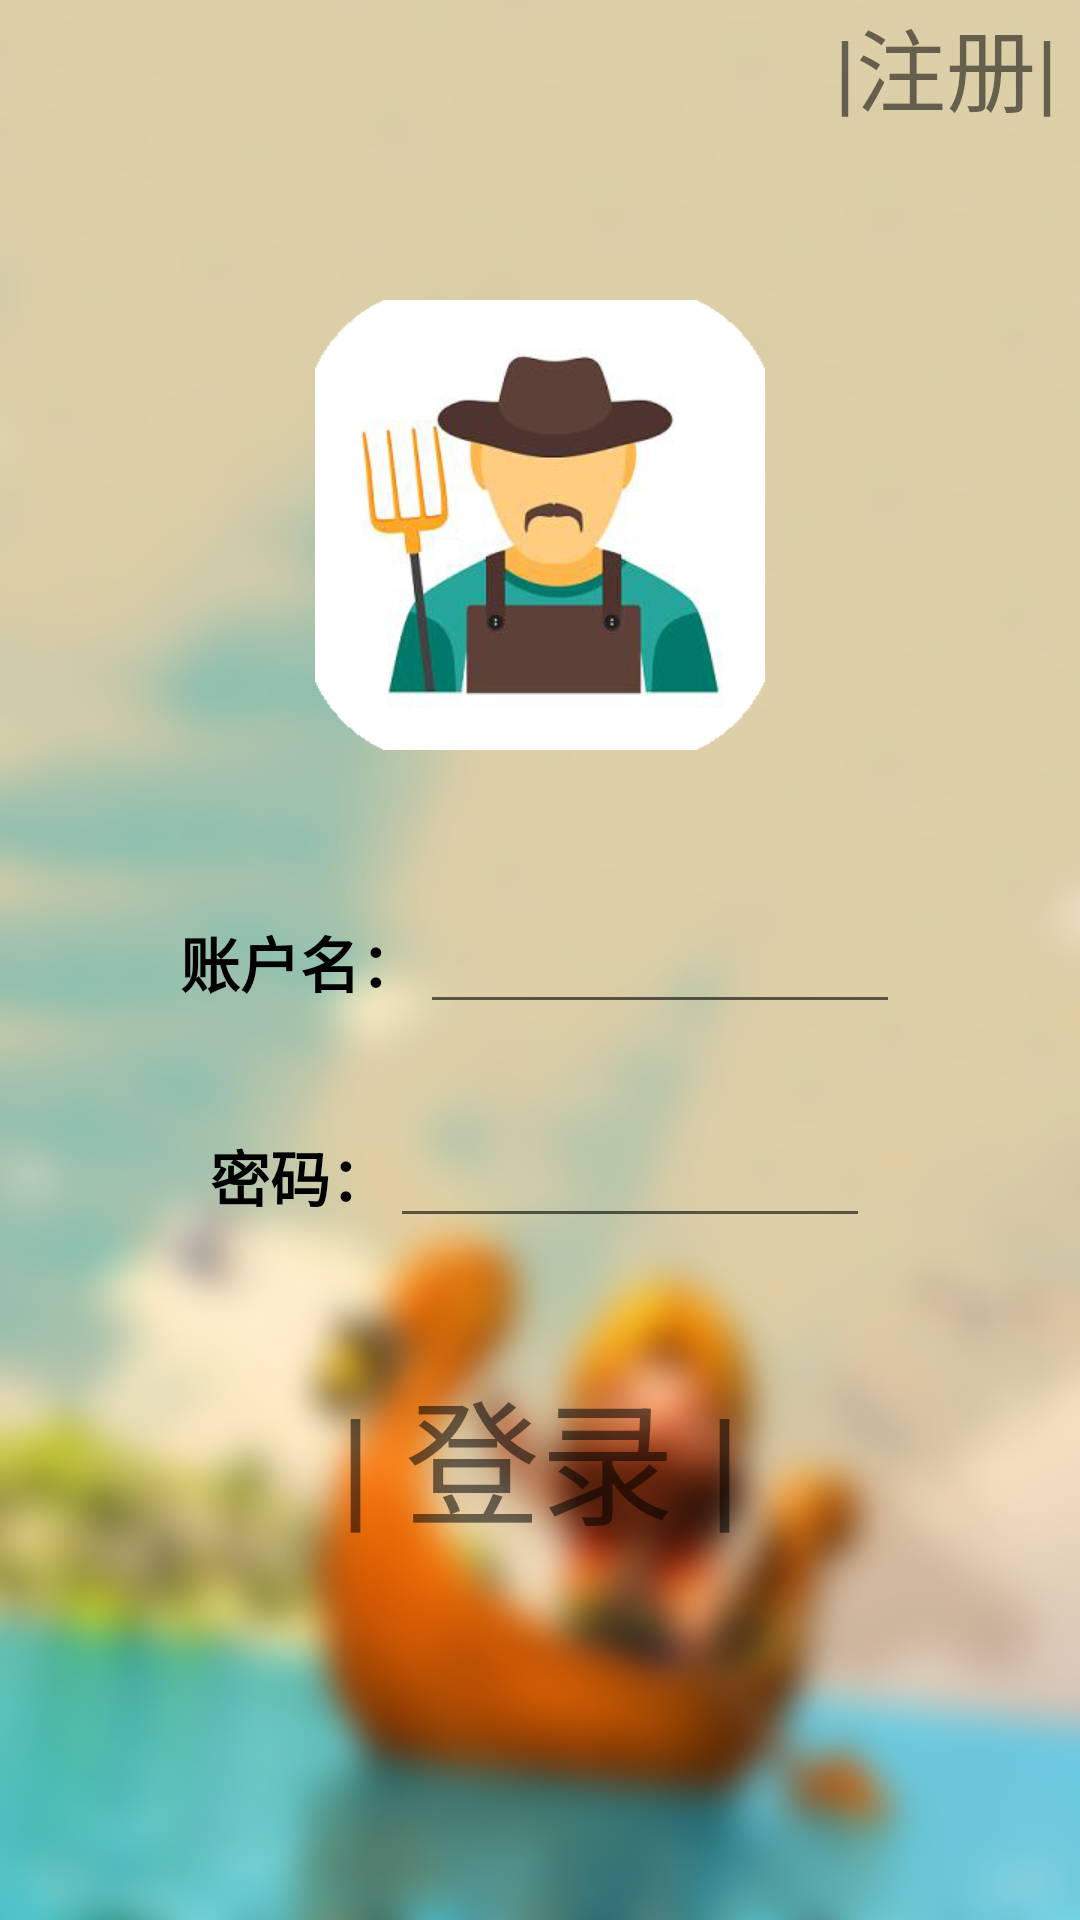

This screen was rendered from an Android layout file. Write that file and the resources it references.
<!-- AndroidManifest.xml: application theme Theme.DonDonQiang20 -->
<!-- res/layout/activity_login.xml -->
<?xml version="1.0" encoding="utf-8"?>
<LinearLayout xmlns:android="http://schemas.android.com/apk/res/android"
    xmlns:app="http://schemas.android.com/apk/res-auto"
    xmlns:tools="http://schemas.android.com/tools"
    android:layout_width="match_parent"
    android:layout_height="match_parent"
    android:background="@drawable/login_bg"
    android:orientation="vertical"
    tools:context=".LoginActivity">
    <TextView
        android:id="@+id/login_register"
        android:layout_width="match_parent"
        android:layout_height="100dp"
        android:textAlignment="viewEnd"
        android:text="|注册| "
        android:textSize="30sp"/>
    <ImageView
        android:layout_width="150dp"
        android:layout_height="150dp"
        android:layout_gravity="center"
        android:background="@drawable/login_logo"/>
    <TextView
        android:layout_width="match_parent"
        android:layout_height="50dp"/>
    <LinearLayout
        android:layout_width="match_parent"
        android:layout_height="wrap_content"
        android:orientation="vertical">
        <LinearLayout
            android:layout_width="match_parent"
            android:layout_height="wrap_content"
            android:orientation="horizontal"
            android:gravity="center_horizontal">

            <TextView
                android:layout_width="wrap_content"
                android:layout_height="wrap_content"
                android:text="@string/UserName"
                android:textStyle="bold"
                android:textSize="20sp"
                android:textColor="#000000"/>

            <EditText
                android:id="@+id/login_userName"
                android:layout_width="160dp"
                android:layout_height="wrap_content"
                android:text=""
                android:singleLine="true" />
        </LinearLayout>

        <LinearLayout
            android:layout_width="match_parent"
            android:layout_height="wrap_content"
            android:layout_marginTop="30dp"
            android:orientation="horizontal"
            android:gravity="center_horizontal">

            <TextView
                android:layout_width="wrap_content"
                android:layout_height="wrap_content"
                android:text="@string/UserPassword"
                android:textStyle="bold"
                android:textSize="20sp"
                android:textColor="#000000"/>

            <EditText
                android:id="@+id/login_password"
                android:layout_width="160dp"
                android:layout_height="wrap_content"
                android:text=""
                android:password="true"
                android:singleLine="true" />
        </LinearLayout>
    </LinearLayout>
    <TextView
        android:layout_width="match_parent"
        android:layout_height="40dp"/>

    <TextView
        android:id="@+id/login_login"
        android:layout_width="wrap_content"
        android:layout_height="wrap_content"
        android:text="| 登录 |"
        android:layout_gravity="center"
        android:textSize="45sp"/>

</LinearLayout>
<!-- resources referenced by this layout -->
<resources>
  <!-- drawable login_bg: png bitmap (drawable, 159295 bytes) -->
  <!-- drawable login_logo: png bitmap (drawable, 49020 bytes) -->
  <string name="UserName">账户名：</string>
  <string name="UserPassword">密码：</string>
  <style name="Theme.DonDonQiang20" parent="Theme.MaterialComponents.DayNight.DarkActionBar">
          
          <item name="colorPrimary">@color/purple_500</item>
          <item name="colorPrimaryVariant">@color/purple_700</item>
          <item name="colorOnPrimary">@color/white</item>
          
          <item name="colorSecondary">@color/teal_200</item>
          <item name="colorSecondaryVariant">@color/teal_700</item>
          <item name="colorOnSecondary">@color/black</item>
          
          <item name="android:statusBarColor" tools:targetApi="l">?attr/colorPrimaryVariant</item>
          
      </style>
  <!-- not gathered from this repository: default colours our renderer supplied (Android Studio template values) -->
  <color name="purple_500">#FF6200EE</color>
  <color name="purple_700">#FF3700B3</color>
  <color name="teal_200">#FF03DAC5</color>
  <color name="teal_700">#FF018786</color>
  <color name="black">#FF000000</color>
  <color name="white">#FFFFFFFF</color>
</resources>
